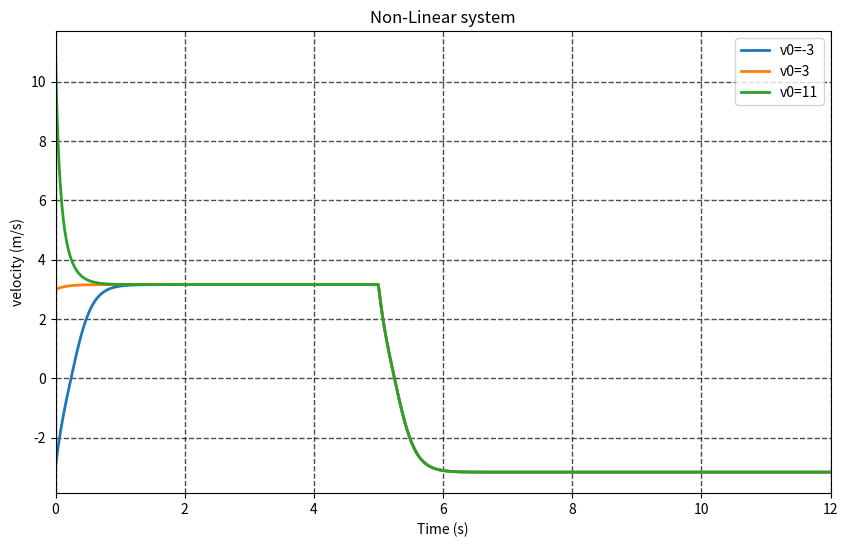
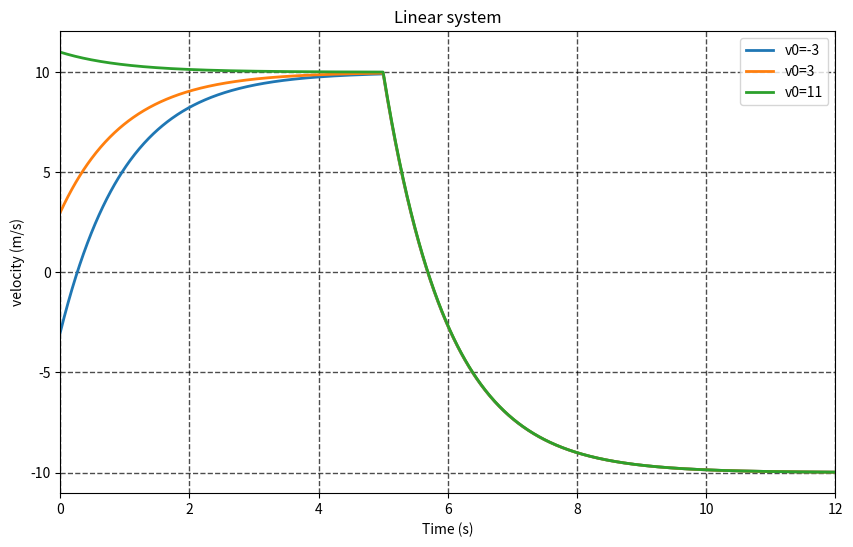
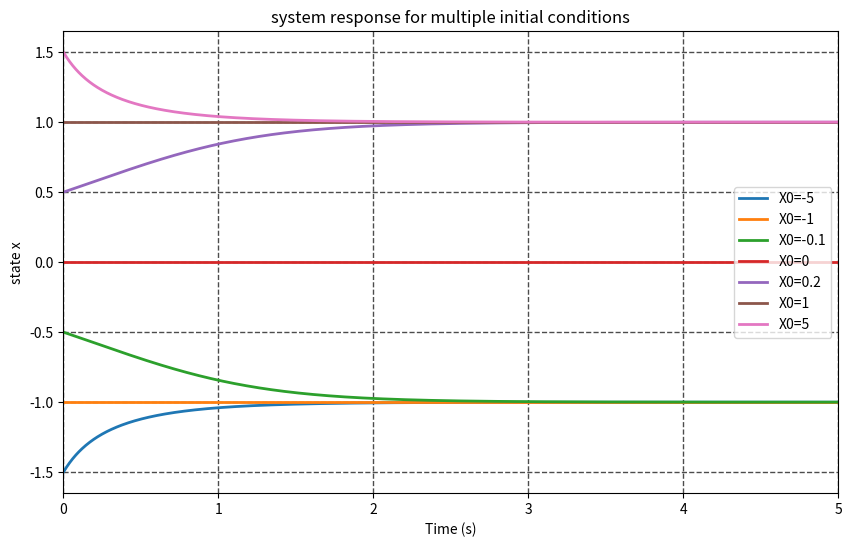
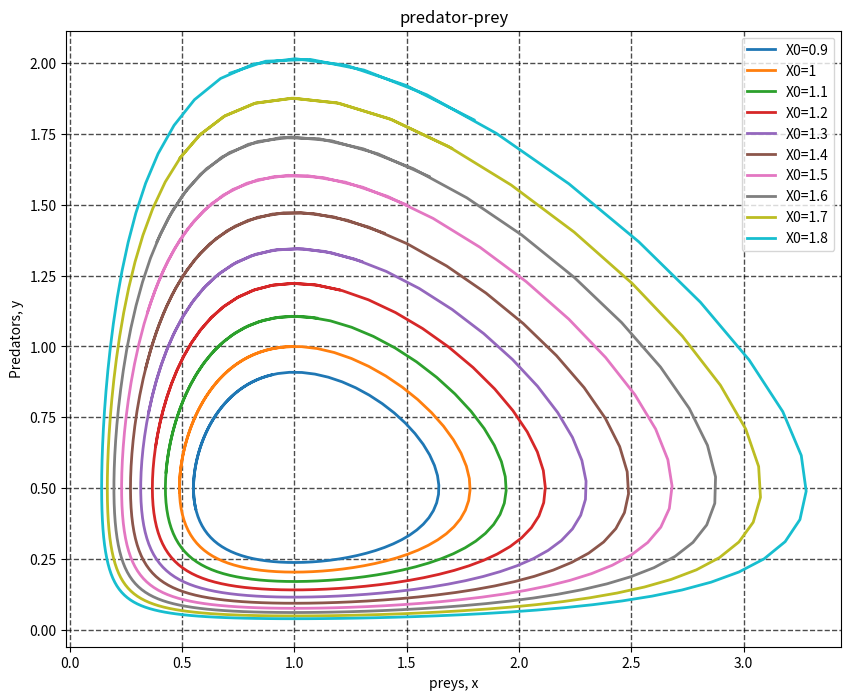
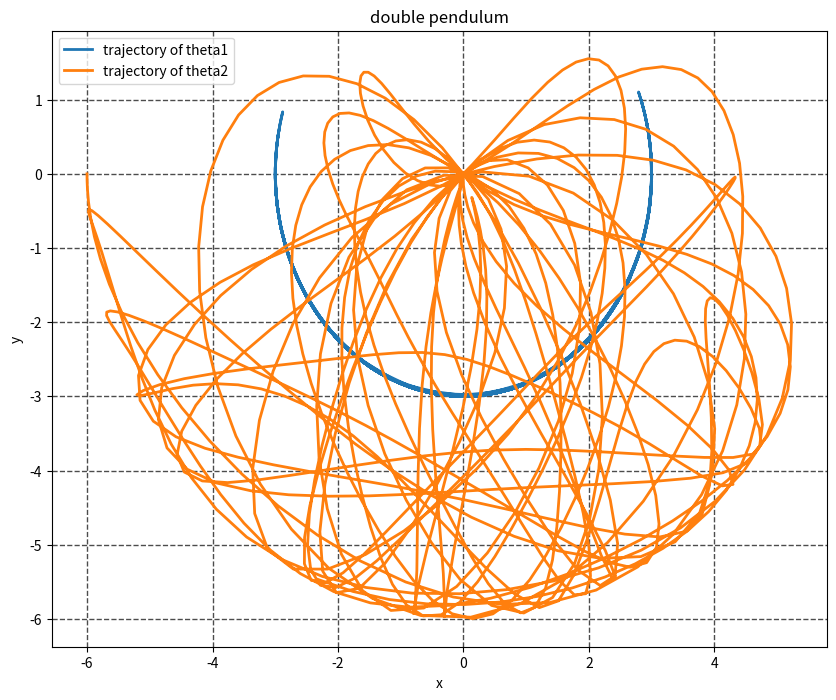

The matplotlib source for these figures, in order:
# -*- coding: utf-8 -*-
"""ANC_HW1.ipynb

Automatically generated by Colaboratory.

Original file is located at
    https://colab.research.google.com/drive/15JxV_F9pfCYq3jbD88VLgjmrMmzlRuY2

# Task 1
"""

import numpy as np 
from scipy.integrate import odeint
from math import *
from matplotlib.pyplot import *

def u1(time):
  if time < 5:
    return 1
  else:
    return -1

def u2(time):
  if time < 5:
    return 10  
  else:
    return -10

def sys_ode(x, t):
    v = x
    dv = -np.abs(v)*v + u2(t) ; # change u2 to u1 or vise versa

    return dv

t0 = 0 
tf = 12 
N = int(1E3) 
t = np.linspace(t0, tf, N) 
v0 = [-3,3,11] # Initial velocity
figure(figsize=(10, 6))

for v_0 in v0:
  v = odeint(sys_ode, v_0, t)
  plot(t, v, linewidth=2.0) 

grid(color='black', linestyle='--', linewidth=1.0, alpha = 0.7)
title("Non-Linear system")
grid(True)
xlim([t0, tf])
ylabel(r'velocity (m/s)')
xlabel(r'Time (s)')
legend(["v0=-3","v0=3","v0=11"])
show()

def sys_ode(x, t):
    v = x

    dv = -v + u2(t) ;
    return dv

t0 = 0 
tf = 12 
N = int(1E3) 
t = np.linspace(t0, tf, N)
v0 =  [-3,3,11] # Initial velocity
figure(figsize=(10, 6))
for v_0 in v0:
  v = odeint(sys_ode, v_0, t)
  plot(t, v, linewidth=2.0)

grid(color='black', linestyle='--', linewidth=1.0, alpha = 0.7)
title("Linear system")
grid(True)
xlim([t0, tf])
ylabel(r'velocity (m/s)')
xlabel(r'Time (s)')
legend(["v0=-3","v0=3","v0=11"])
show()

"""# Task 2

"""

# from initial points x0 = −1.5, −1, −0.5, 0, 0.5, 1, 1.5.
def sys_ode(x, t):
    dx = x - x**3 ;
    return dx

t0 = 0 
tf = 5 
N = int(1E3) 
t = np.linspace(t0, tf, N) 
x0 = [ -1.5, -1, -0.5, 0, 0.5, 1, 1.5] # Initial condition
figure(figsize=(10, 6))
for x in x0:
  x = odeint(sys_ode, x0, t) 

plot(t, x, linewidth=2.0)
grid(color='black', linestyle='--', linewidth=1.0, alpha = 0.7)
title("system response for multiple initial conditions")
grid(True)
xlim([t0, tf])
ylabel(r'state x')
xlabel(r'Time (s)')
legend(["X0=-5","X0=-1","X0=-0.1", "X0=0", "X0=0.2", "X0=1", "X0=5"])
show()

"""# Task 3

"""

def sys_ode(x, t, system_params):
    alpha = system_params['alpha']
    beta = system_params['beta']
    gamma = system_params['gamma']
    x1, x2 = x[0], x[1]

    dx1 = alpha*x1 - beta*x1*x2 
    dx2 = gamma*x1*x2 - gamma*x2

    return dx1, dx2

import numpy as np
t0 = 0 
tf = 10 
N = int(1E2) 
t = np.linspace(t0, tf, N) 
x0 = [[0.9, 0.9],[1, 1], [1.1, 1.1], [1.2, 1.2], [1.3, 1.3],[1.4, 1.4], [1.5, 1.5], [1.6, 1.6],[1.7, 1.7], [1.8, 1.8]] # Initial condition
system_params = {'alpha': 2/3,
                 'beta': 4/3,
                 'gamma': 1} 
figure(figsize=(10, 8))
for x in x0:
    x_sol = odeint(sys_ode, x , t, args=(system_params,) ) 
    x, y = x_sol[:,0], x_sol[:,1] 
    plot(x, y, linewidth=2.0)

grid(color='black', linestyle='--', linewidth=1.0, alpha = 0.7)
title("predator-prey")
grid(True)
ylabel(r'Predators, y')
xlabel(r'preys, x')
legend(["X0=0.9","X0=1","X0=1.1", "X0=1.2", "X0=1.3", "X0=1.4", "X0=1.5","X0=1.6","X0=1.7","X0=1.8" ])
show()

"""# Task 4

"""

def sys_ode(x, t, system_params):
    g = system_params['g']
    m1 = system_params['m1']
    m2 = system_params['m2']
    L1 = system_params['L1']
    L2 = system_params['L2']
    x1, x2, dx1, dx2 = x[0], x[1], x[2], x[3]

    ddx1 = (-(2*m1+m2)*g*np.sin(x1)) - (m2*g*np.sin(x1 - 2*x2)) - (2*np.sin(x1 - x2)*m2* (dx2**2 *L2 + dx1**2 *L1* np.cos(x1 - x2))) /(L1*(2*m1 + m2 - m2* np.cos(2*x1 - 2*x2)))

    ddx2 = 2*np.sin(x1 - x2)* (dx1**2*L1*(m1 + m2) + g*(m1 + m2)*np.cos(x1) + dx2**2*L2*m2*np.cos(x1 - x2))/ (L2*(2*m1 + m2 - m2*np.cos(2*x1 - 2*x2)))

    return  dx1, dx2, ddx1, ddx2

from math import sqrt
t0 = 0 
tf = 20
N = int(1000)
t = np.linspace(t0, tf, N) 
x0 = [[(np.pi/2)+0.02, (np.pi/2)+0.02, 0, 0],[np.pi/2, np.pi/2, 0, 0], [(np.pi/2)-0.02, (np.pi/2)-0.02, 0, 0]] # Initial condition
system_params = {'g': 9.81,
                 'm1': 2,
                 'm2': 1,
                 'L1': 3,
                 'L2': 3} 
L1 = 3
L2 = 3

x_sol = odeint(sys_ode, x0[1] , t, args=(system_params,) ) 

theta1, theta2,dtheta1, dtheta2 = x_sol[:,0], x_sol[:,1], x_sol[:,2], x_sol[:,3]
Posx1, Posx2, Posy1, Posy2 = [],[], [],[]
for i in range(len(theta1)):
    x1 = L1*np.sin(theta1[i])
    y1 = L1*np.cos(theta1[i])
    x2 = x1 + L2*np.sin(theta2[i])
    y2 = y1 + L2*np.cos(theta2[i])
    Posx1.append(-x1)
    Posx2.append(-x2)
    Posy1.append(-y1)
    Posy2.append(-y2)

figure(figsize=(10, 8))
plot(Posx1, Posy1, linewidth=2.0, label='theta1')
plot(Posx2, Posy2, linewidth=2.0, label='theta2')
grid(color='black', linestyle='--', linewidth=1.0, alpha = 0.7)
title("double pendulum")
grid(True)
ylabel(r'y')
xlabel(r'x')
legend(["trajectory of theta1","trajectory of theta2"])
show()